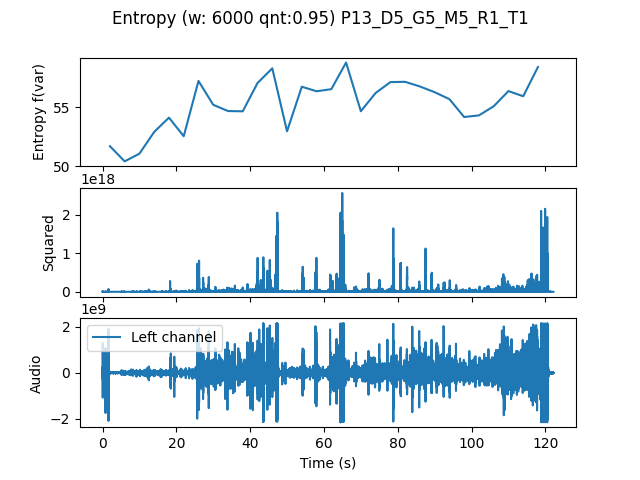

Source data for this figure (header and first rows):
, t0, var
0.0, 0.0, 51.69
4.0, 4.0, 50.41
8.0, 8.0, 51.06
12.0, 12.0, 52.9
16.0, 16.0, 54.11
20.0, 20.0, 52.53
24.0, 24.0, 57.22
28.0, 28.0, 55.2
32.0, 32.0, 54.67
36.0, 36.0, 54.65
40.0, 40.0, 57.05
44.0, 44.0, 58.29
48.0, 48.0, 52.95
52.0, 52.0, 56.73
56.0, 56.0, 56.35
60.0, 60.0, 56.53
64.0, 64.0, 58.78
68.0, 68.0, 54.66
72.0, 72.0, 56.2
76.0, 76.0, 57.13
80.0, 80.0, 57.15
84.0, 84.0, 56.76
88.0, 88.0, 56.27
92.0, 92.0, 55.68
96.0, 96.0, 54.17
100.0, 100.0, 54.3
104.0, 104.0, 55.07
108.0, 108.0, 56.36
112.0, 112.0, 55.93
116.0, 116.0, 58.4
